5-way image classification set "yolo_dataset" from GitHub (Timvanhoudt/VirtualTeamLeader); label vocabulary: 1 nok alles weg, 2 nok hamer weg, 3 nok schaar weg, 4 nok schaar sleutel weg, 5 nok sleutel weg.

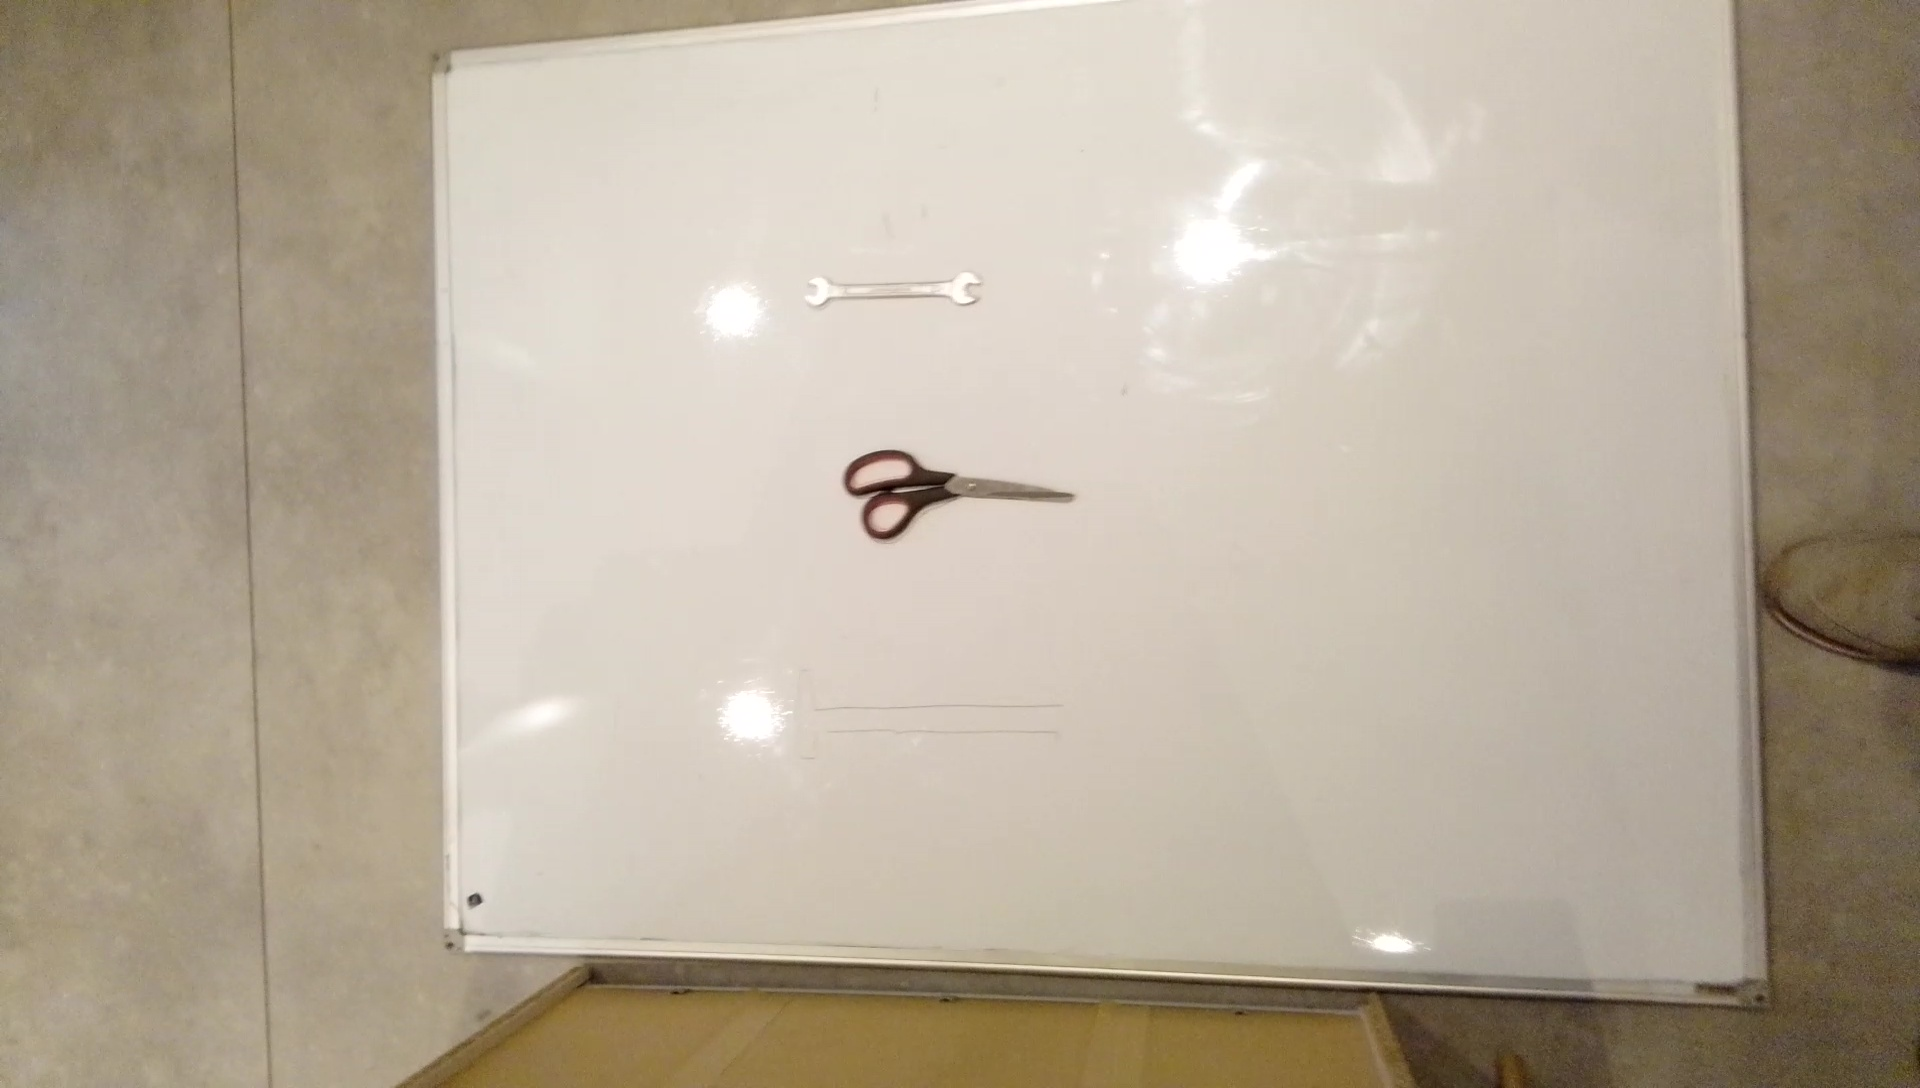
Label: 2 nok hamer weg

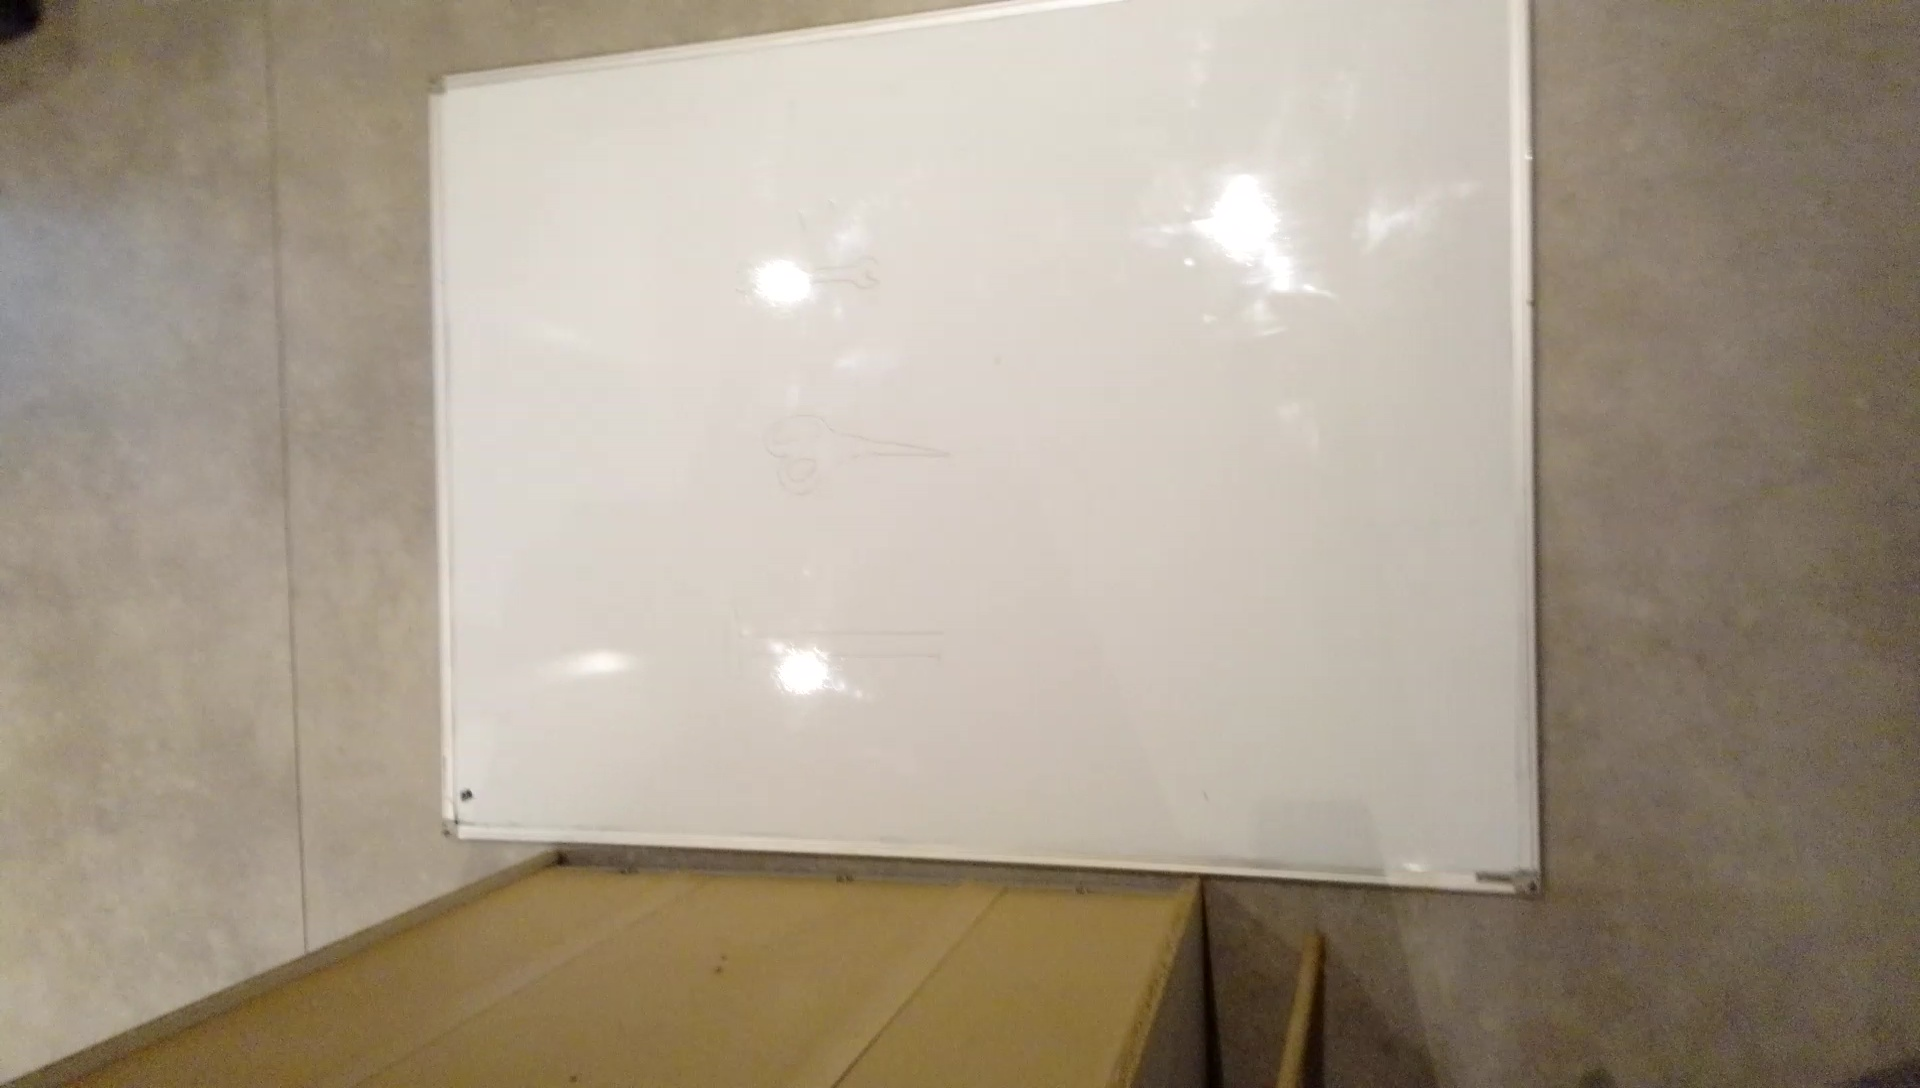
Label: 1 nok alles weg

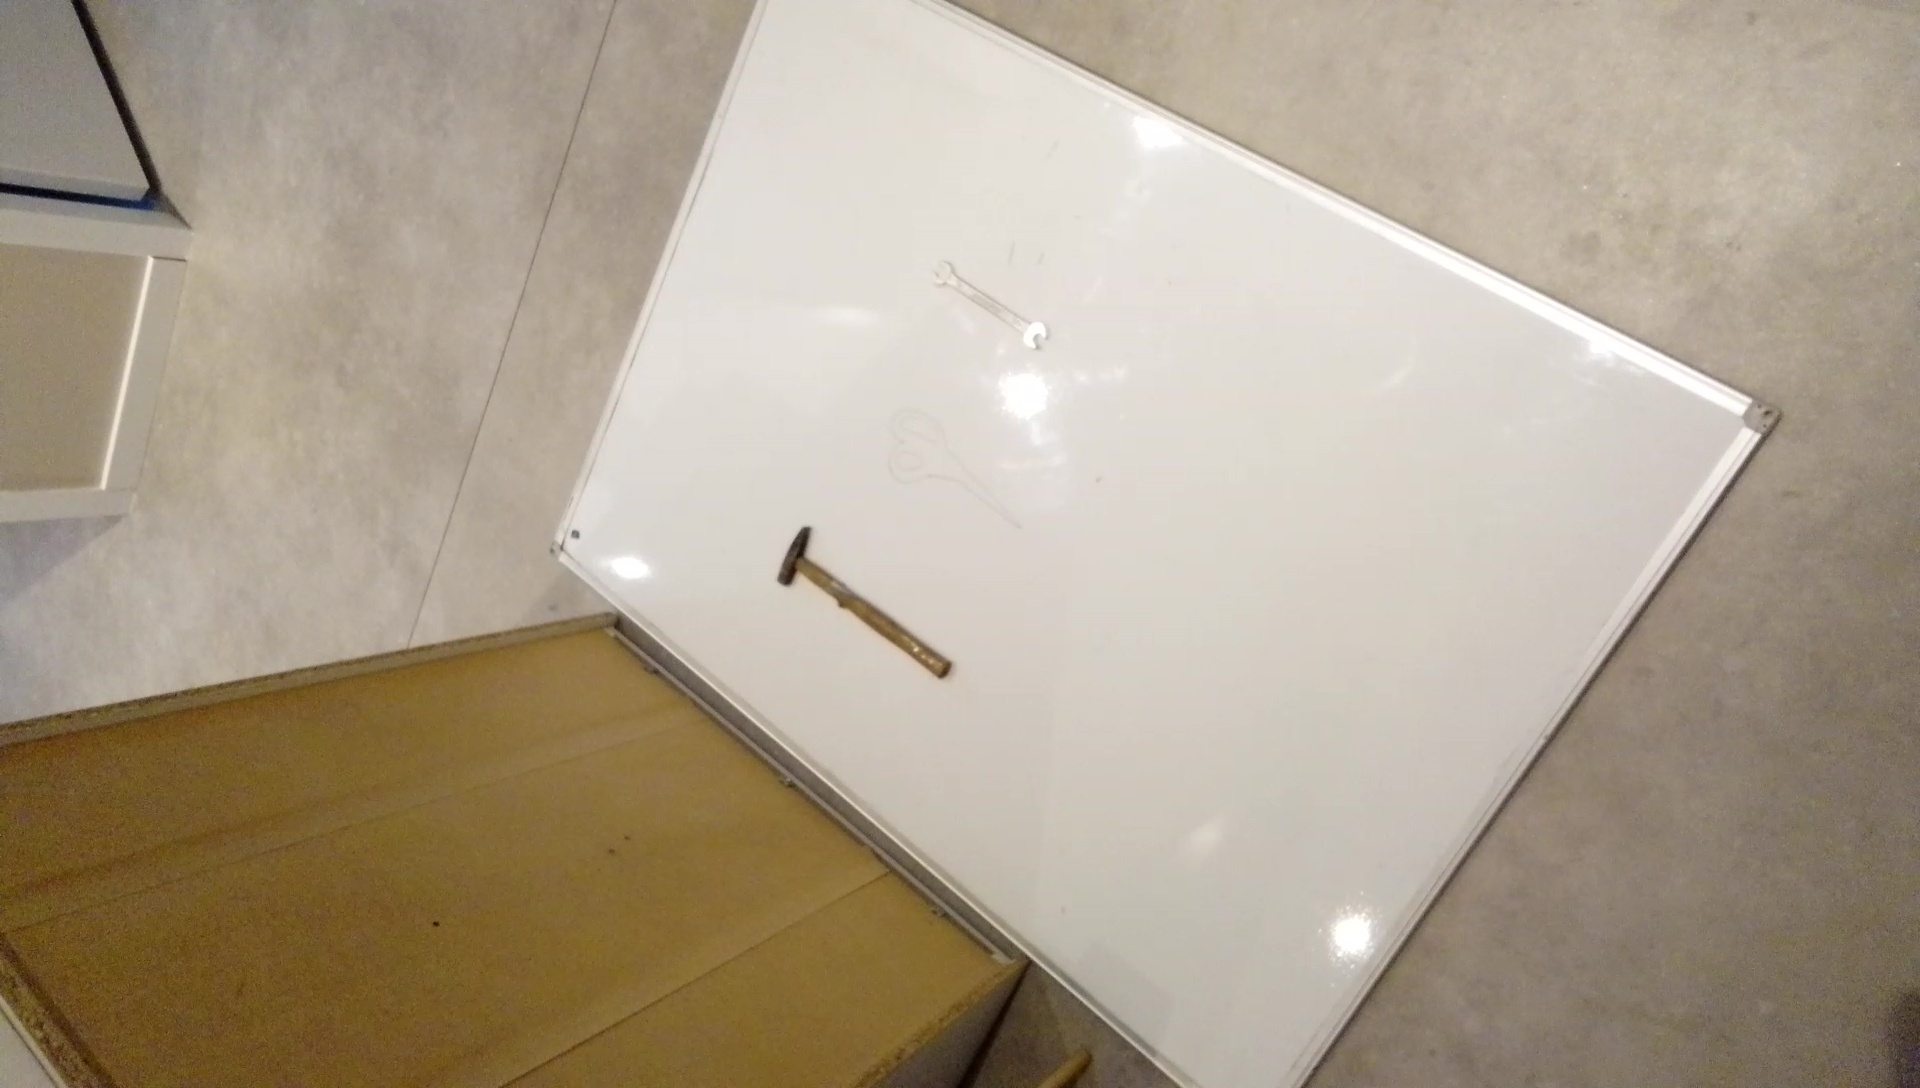
Label: 5 nok sleutel weg

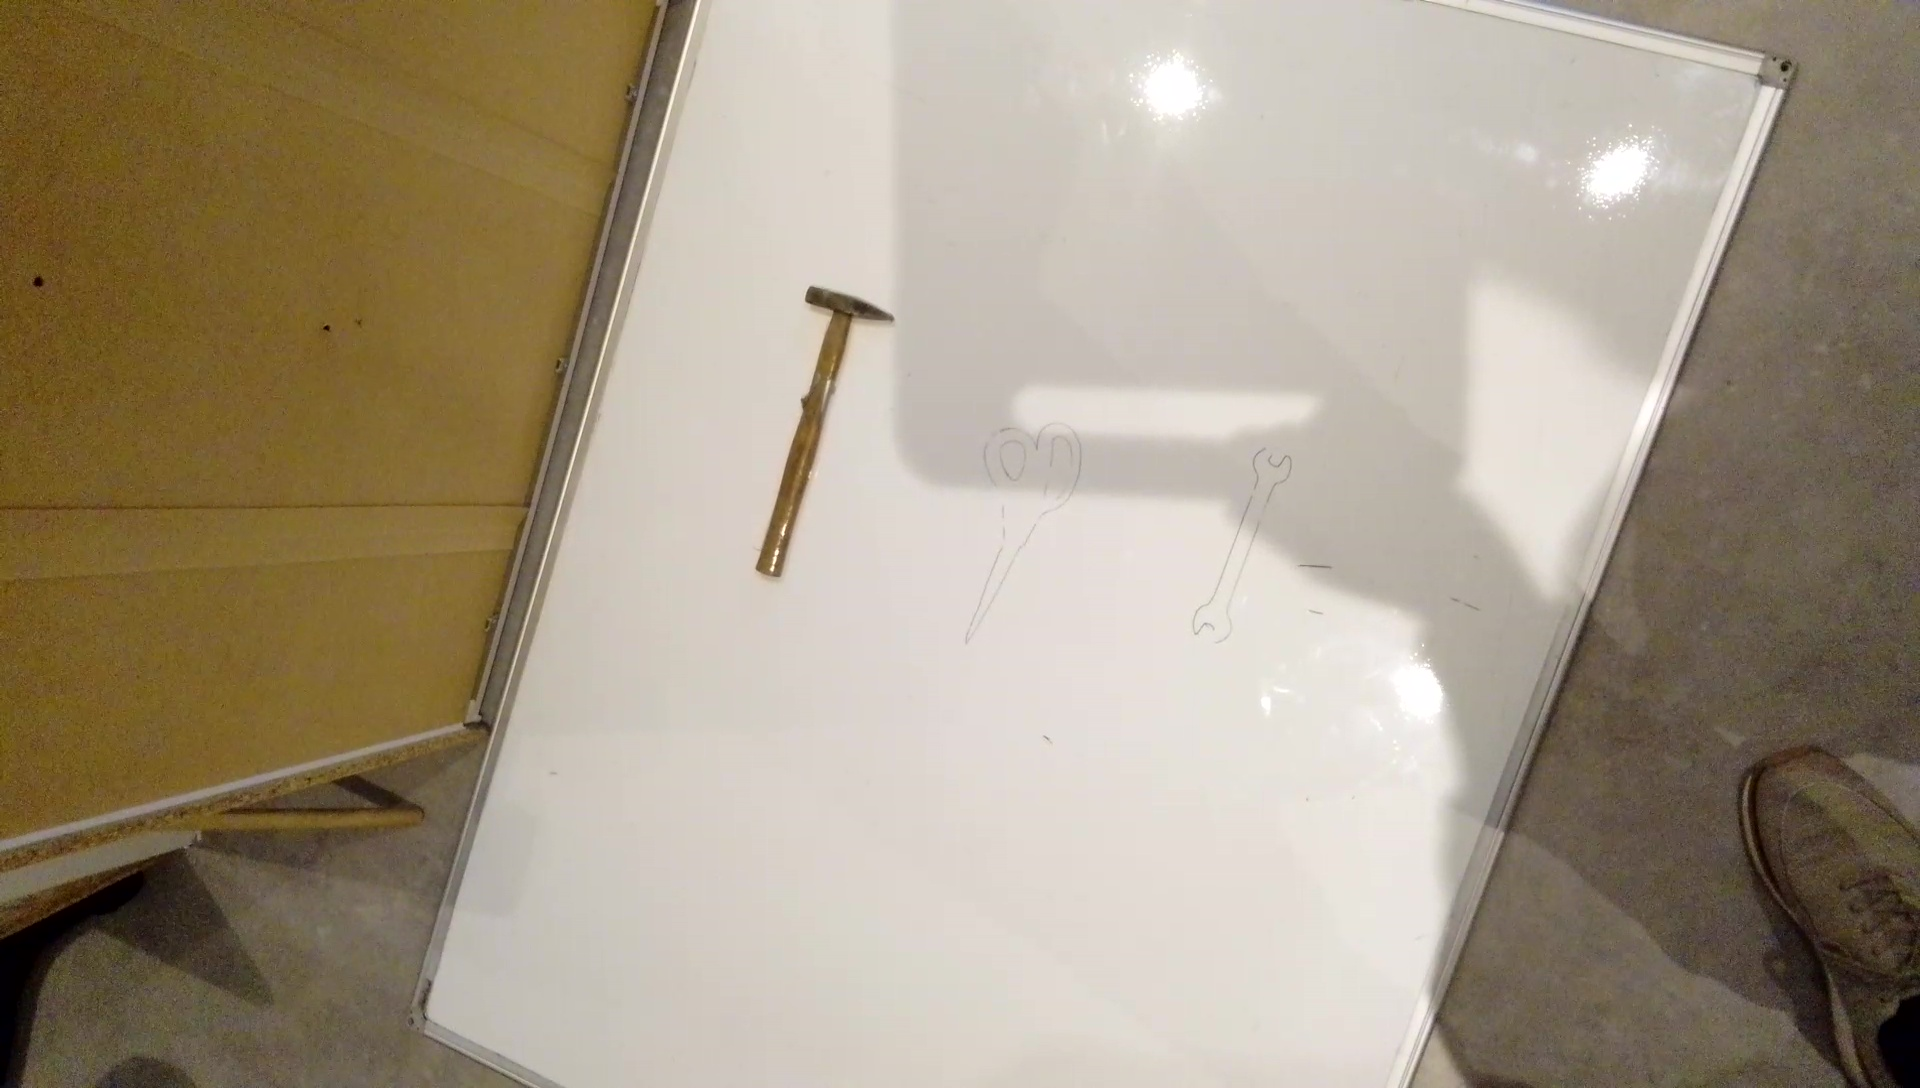
Label: 4 nok schaar sleutel weg

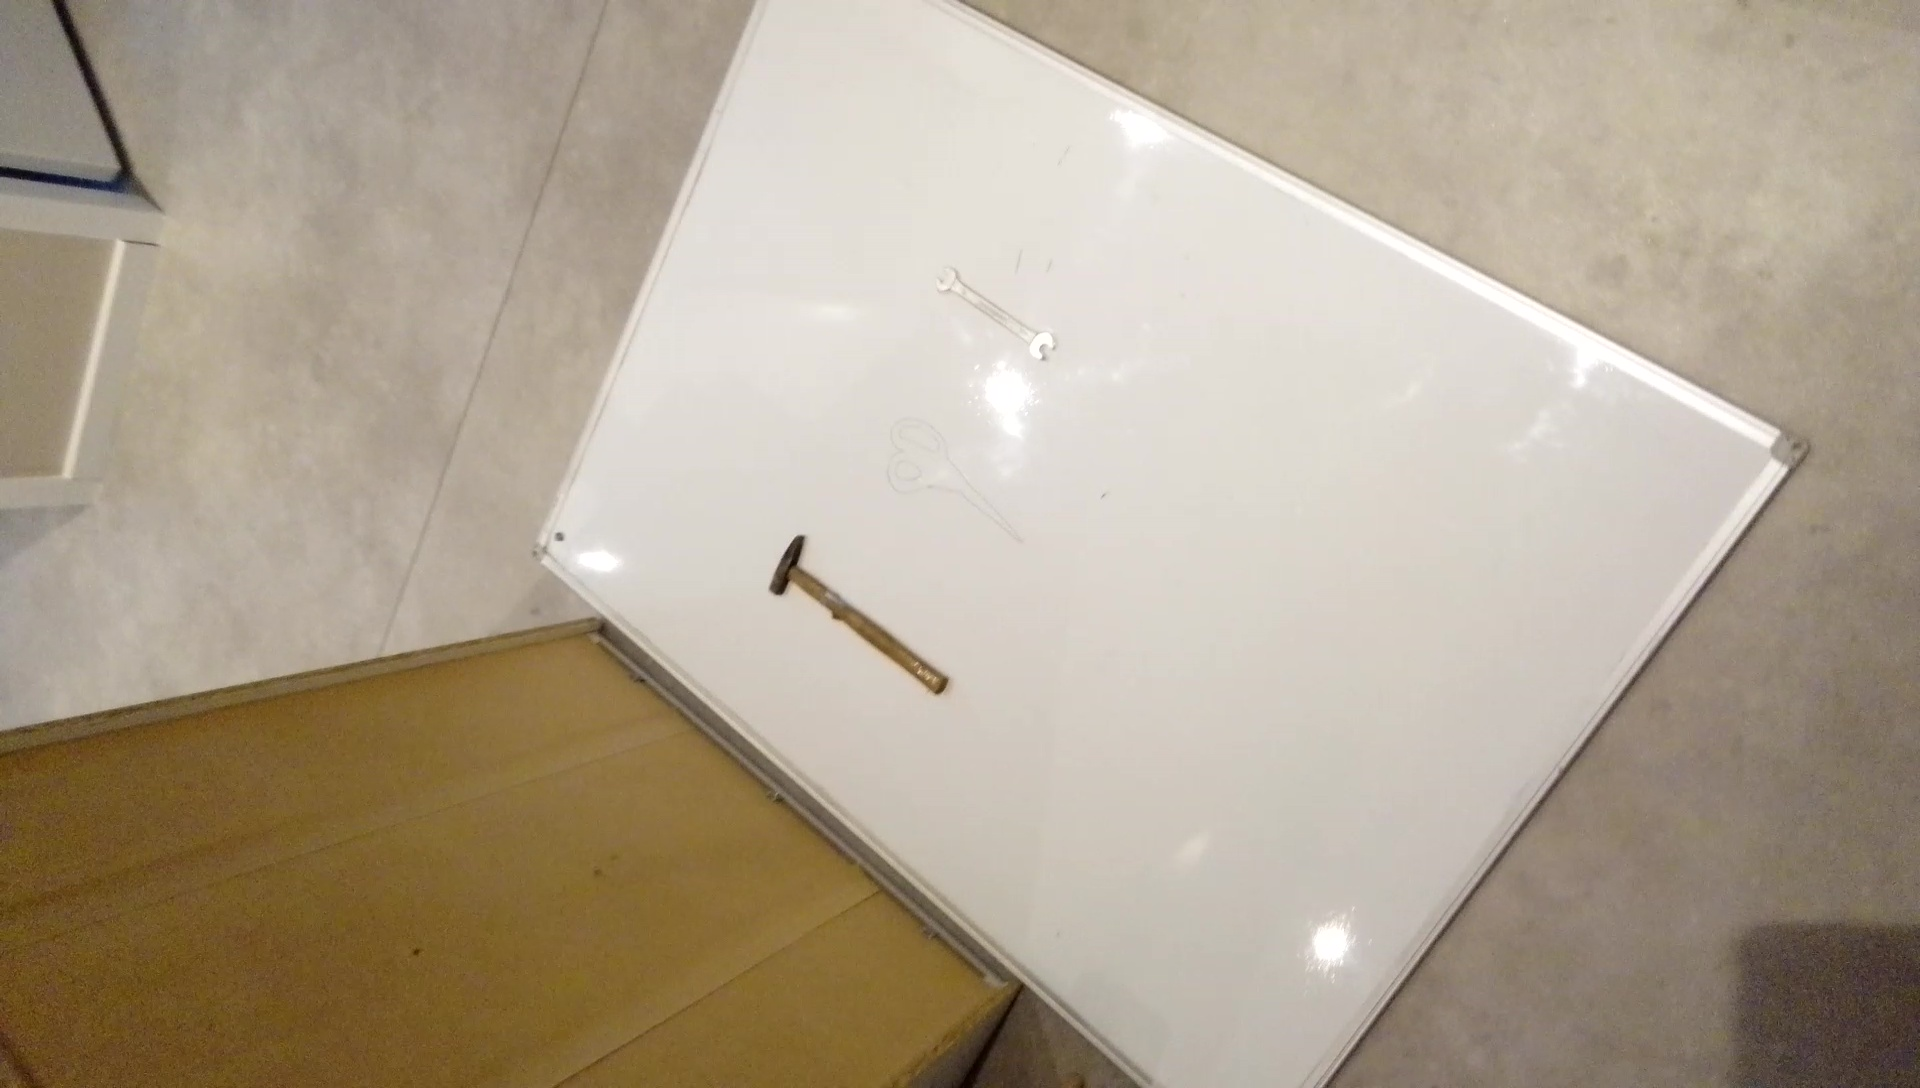
Label: 3 nok schaar weg

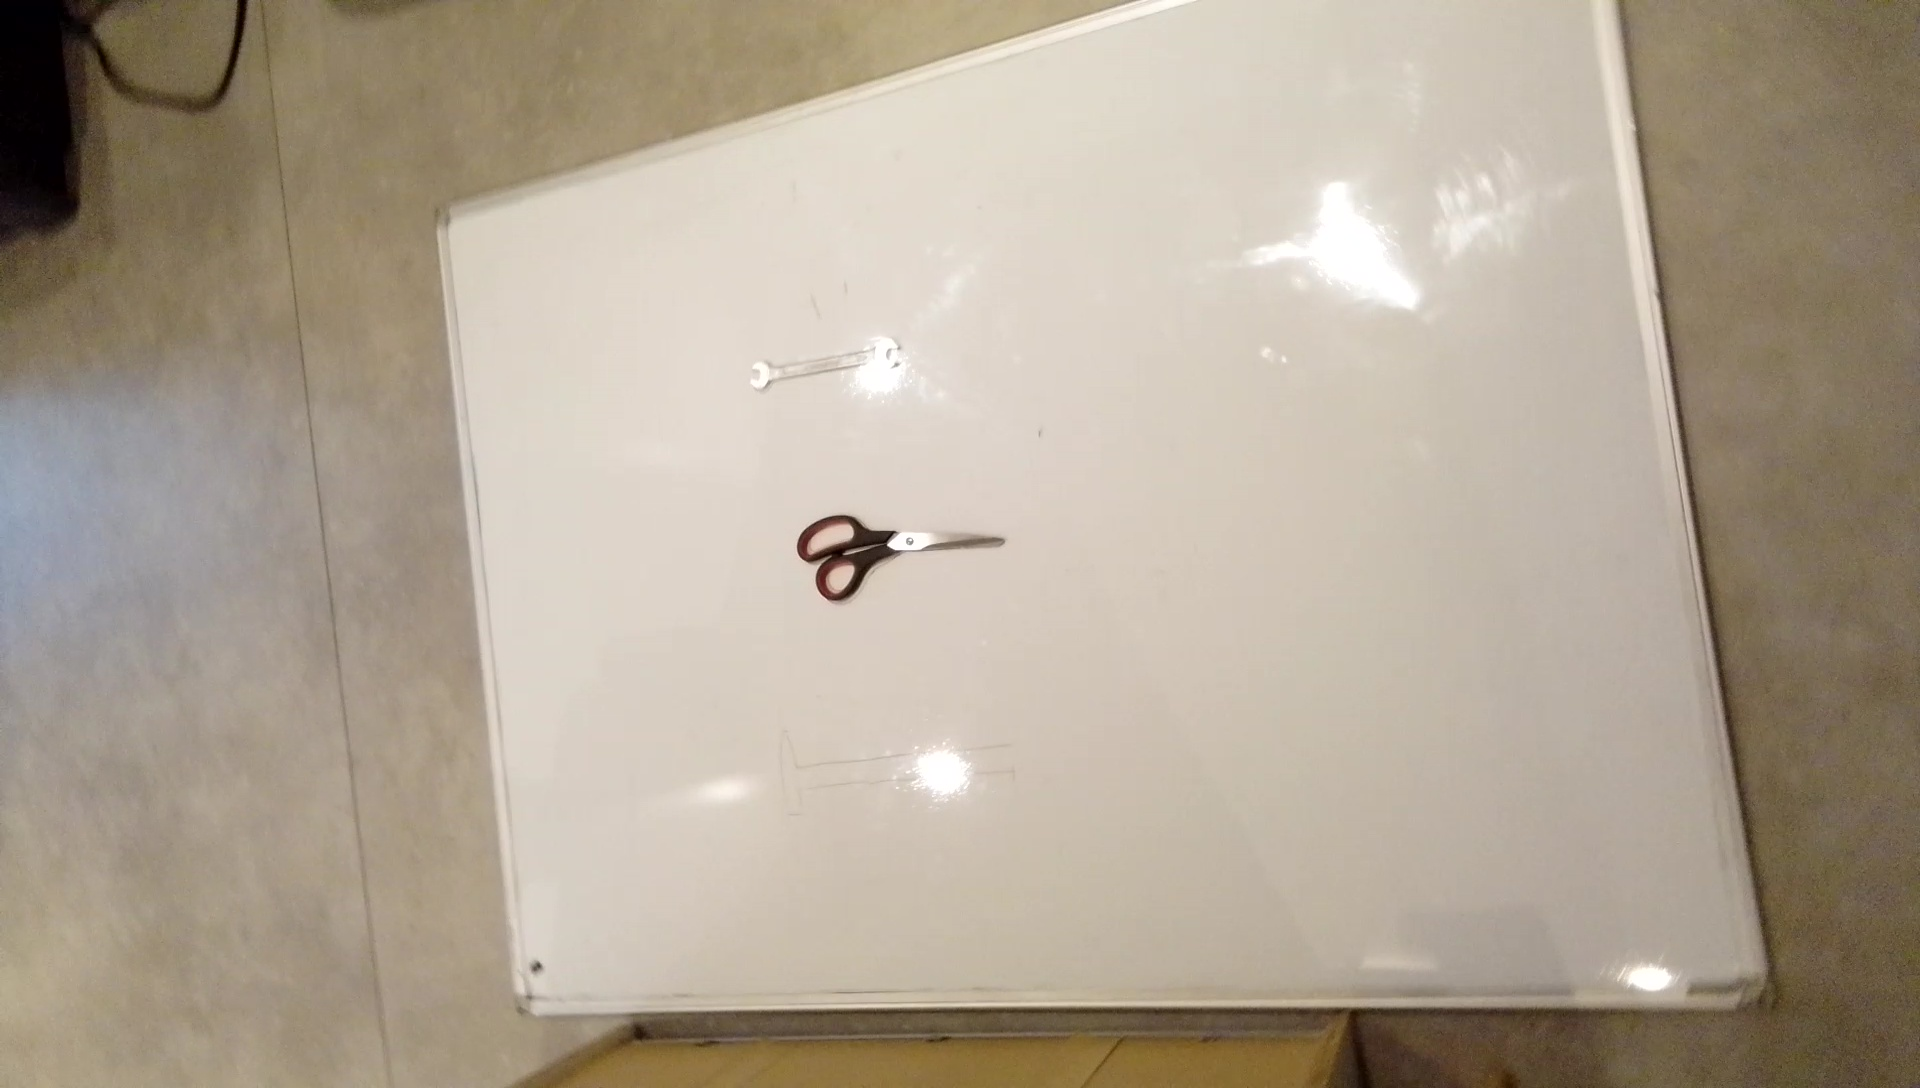
Label: 2 nok hamer weg
